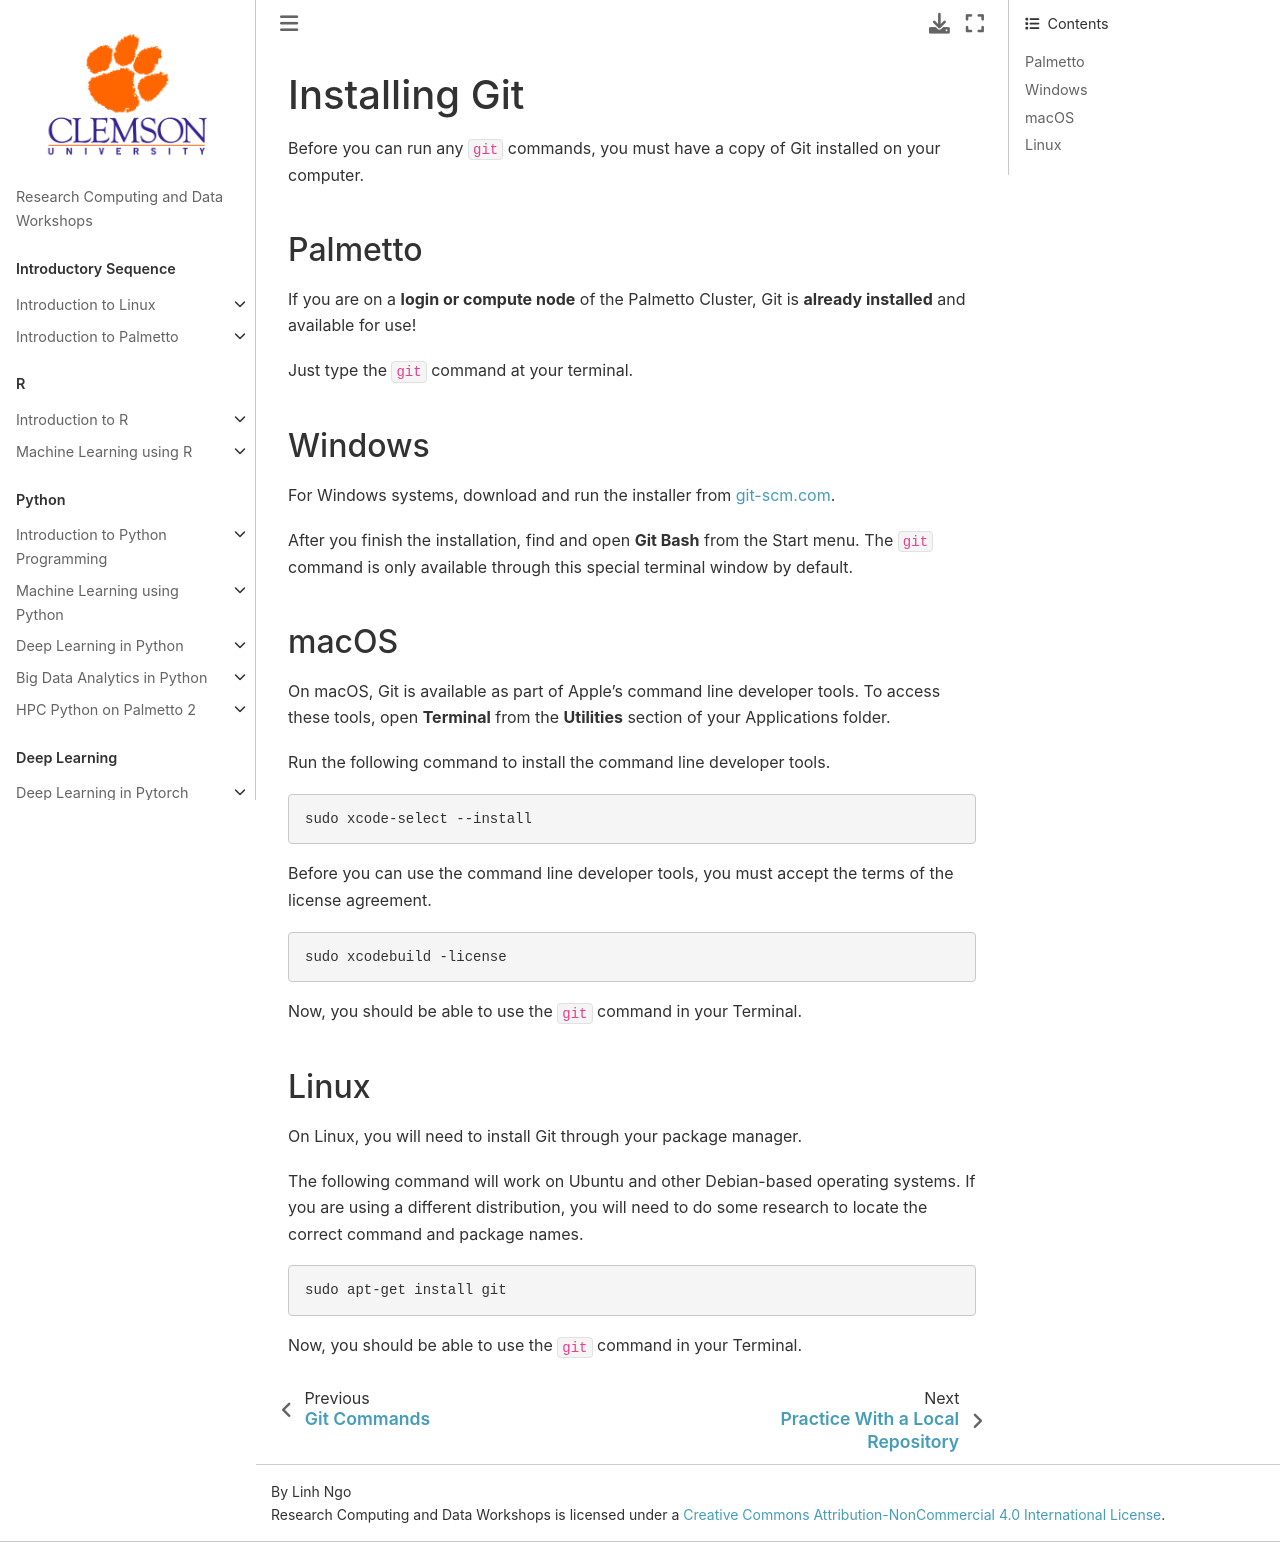

repository: clemsonciti/rcde_workshops · page: intro_git_gitlab/04-install-git.html · generator: jekyll

# Installing Git

Before you can run any `git` commands, you must have a copy of Git installed on
your computer.

## Palmetto

If you are on a **login or compute node** of the Palmetto Cluster, Git is
**already installed** and available for use!

Just type the `git` command at your terminal.

## Windows

For Windows systems, download and run the installer from
[git-scm.com](https://git-scm.com/download).

After you finish the installation, find and open **Git Bash** from the Start
menu. The `git` command is only available through this special terminal window
by default.

## macOS

On macOS, Git is available as part of Apple's command line developer tools. To
access these tools, open **Terminal** from the **Utilities** section of your
Applications folder.

Run the following command to install the command line developer tools.

```sh
sudo xcode-select --install
```

Before you can use the command line developer tools, you must accept the terms
of the license agreement.

```sh
sudo xcodebuild -license
```

Now, you should be able to use the `git` command in your Terminal.

## Linux

On Linux, you will need to install Git through your package manager.

The following command will work on Ubuntu and other Debian-based operating
systems. If you are using a different distribution, you will need to do some
research to locate the correct command and package names.

```sh
sudo apt-get install git
```

Now, you should be able to use the `git` command in your Terminal.
